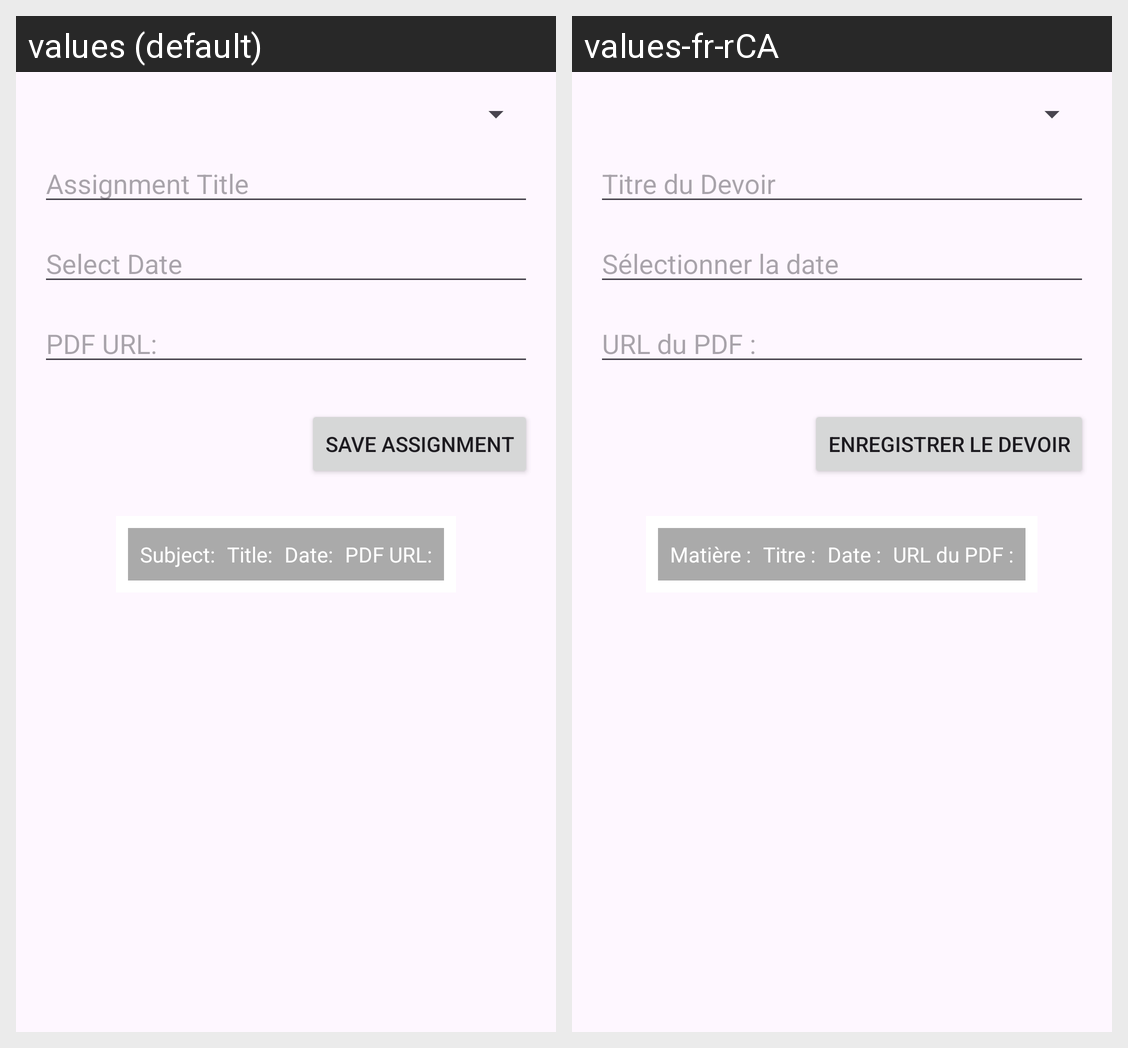

For this localized Android screen grid, give each drawn string resource with its value in every locale shown.
Android screen res/layout/fragment_assignment_add.xml rendered under 2 locales, left to right: values (default), values-fr-rCA. Device: Nexus 5 (rendered at 1080×1920; each locale shown at half size, 540×960, under a caption strip naming it); theme Base.Theme.EduEase.
Strings drawn on this screen, with the default value and each locale's value (text and hints the layout hard-codes, and strings that could not be matched under every locale, appear in the picture but are not listed):

assignment_title
  values: Assignment Title
  values-fr-rCA: Titre du Devoir

select_date
  values: Select Date
  values-fr-rCA: Sélectionner la date

pdf_url
  values: PDF URL:
  values-fr-rCA: URL du PDF :

save_assignment
  values: Save Assignment
  values-fr-rCA: Enregistrer le Devoir

subject
  values: Subject:
  values-fr-rCA: Matière :

title
  values: Title:
  values-fr-rCA: Titre :

date
  values: Date:
  values-fr-rCA: Date :
